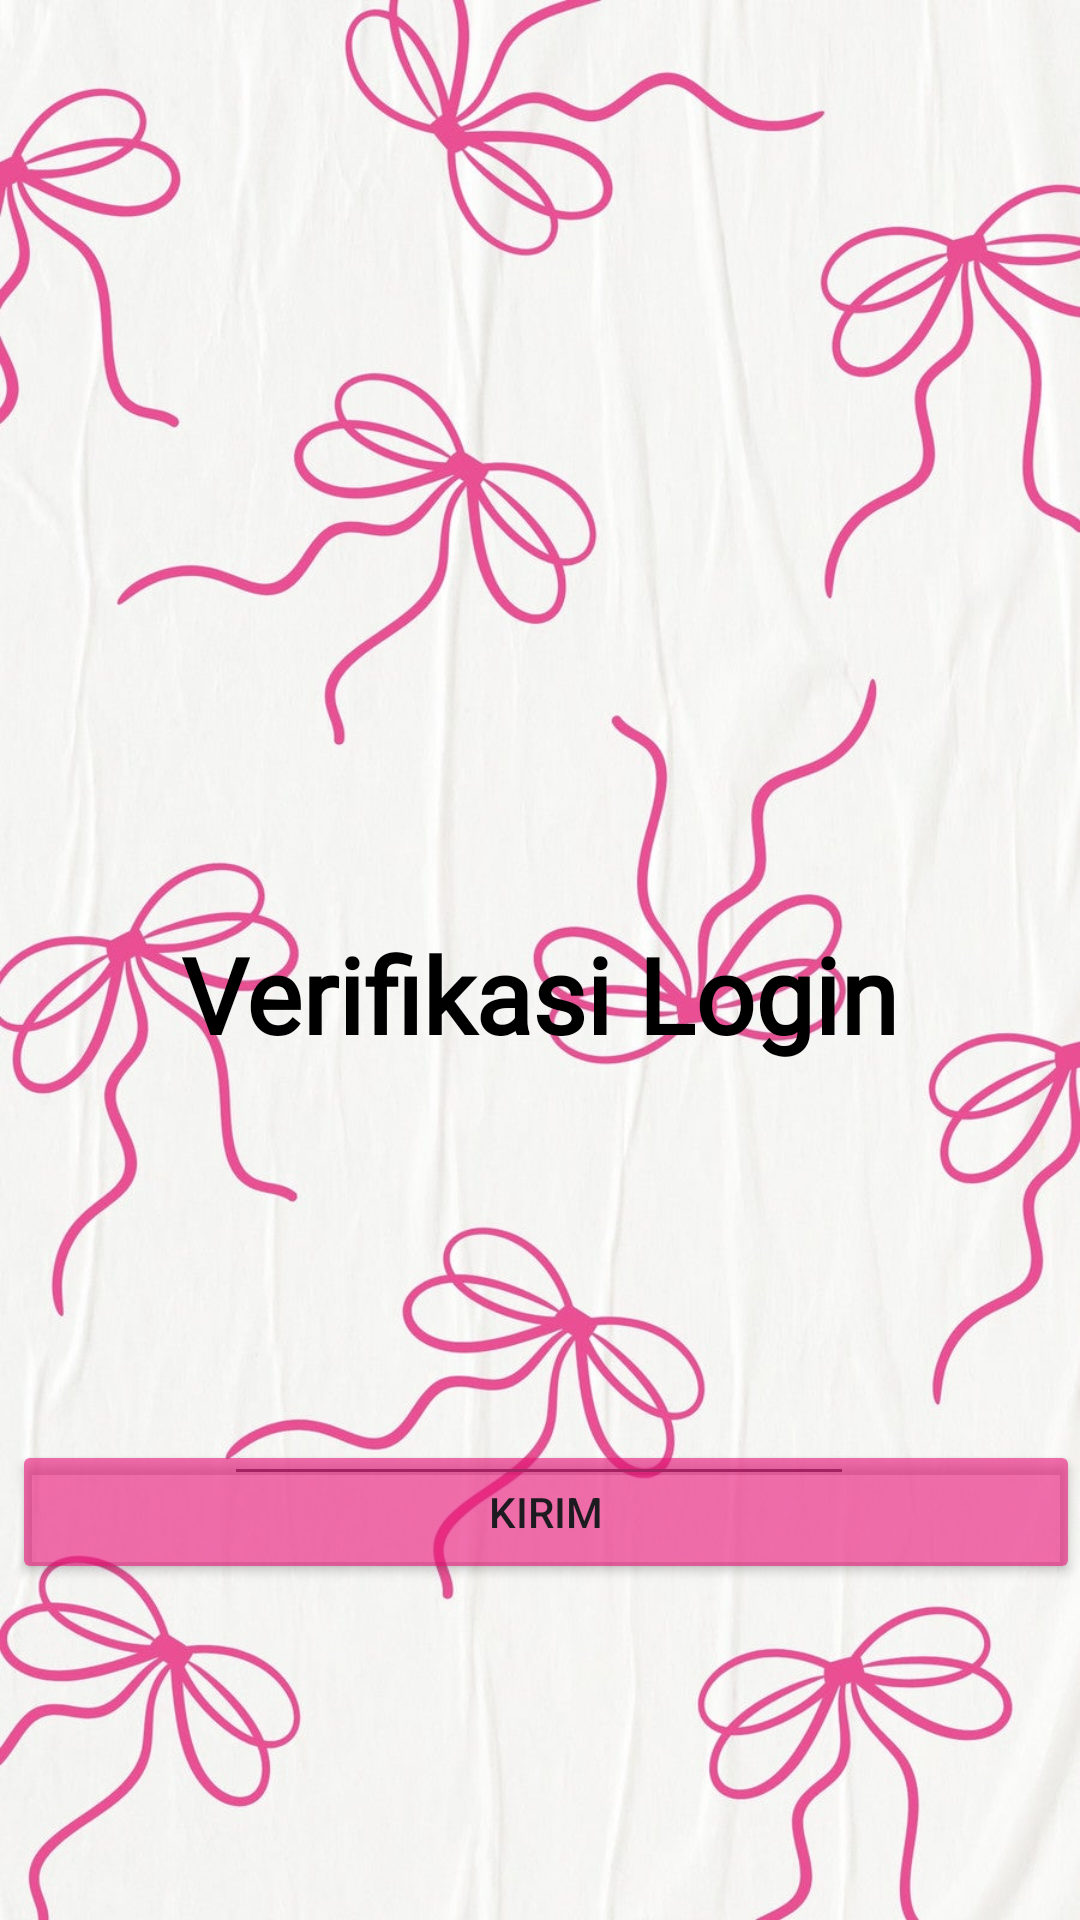

The Android layout XML behind this screen, and the referenced resources:
<!-- AndroidManifest.xml: application theme Theme.MersyaApps -->
<!-- res/layout/activity_third.xml -->
<?xml version="1.0" encoding="utf-8"?>
<androidx.constraintlayout.widget.ConstraintLayout xmlns:android="http://schemas.android.com/apk/res/android"
    xmlns:app="http://schemas.android.com/apk/res-auto"
    xmlns:tools="http://schemas.android.com/tools"
    android:id="@+id/main"
    android:layout_width="match_parent"
    android:layout_height="match_parent"
    android:background="@drawable/bg"
    tools:context=".Home.pertemuan3.ThirdActivity">


    <Button
        android:id="@+id/btnKirim"
        android:layout_width="match_parent"
        android:layout_height="wrap_content"
        android:layout_marginHorizontal="20dp"
        android:layout_marginStart="4dp"
        android:backgroundTint="#9AE91377"
        android:text="Kirim"
        app:layout_constraintBottom_toBottomOf="parent"
        app:layout_constraintStart_toStartOf="parent"
        app:layout_constraintTop_toTopOf="parent"
        app:layout_constraintVertical_bias="0.811" />

    <androidx.constraintlayout.widget.Guideline
        android:id="@+id/guideline2"
        android:layout_width="wrap_content"
        android:layout_height="wrap_content" />

    <EditText
        android:id="@+id/inputNoTujuan"
        android:layout_width="wrap_content"
        android:layout_height="wrap_content"
        android:layout_marginTop="476dp"
        android:ems="10"
        android:inputType="phone"
        app:layout_constraintBottom_toTopOf="@+id/btnKirim"
        app:layout_constraintEnd_toEndOf="parent"
        app:layout_constraintHorizontal_bias="0.497"
        app:layout_constraintStart_toStartOf="parent"
        app:layout_constraintTop_toTopOf="parent" />

    <ImageView
        android:id="@+id/imageView2"
        android:layout_width="217dp"
        android:layout_height="276dp"
        app:layout_constraintBottom_toTopOf="@+id/btnKirim"
        app:layout_constraintEnd_toEndOf="parent"
        app:layout_constraintStart_toStartOf="parent"
        app:layout_constraintTop_toTopOf="parent"
        app:layout_constraintVertical_bias="0.0"
        app:srcCompat="@drawable/phone" />

    <TextView
        android:id="@+id/textView"
        android:layout_width="wrap_content"
        android:layout_height="wrap_content"
        android:layout_marginTop="32dp"
        android:fontFamily="@font/archivoblack_regular"
        android:text="@string/judul"
        android:textSize="35dp"
        android:textColor="@color/black"
        android:textStyle="bold"
        app:layout_constraintEnd_toEndOf="parent"
        app:layout_constraintHorizontal_bias="0.498"
        app:layout_constraintStart_toStartOf="parent"
        app:layout_constraintTop_toBottomOf="@+id/imageView2" />


</androidx.constraintlayout.widget.ConstraintLayout>
<!-- resources referenced by this layout -->
<resources>
  <color name="black">#FF000000</color>
  <!-- drawable bg: jpg bitmap (drawable, 154047 bytes) -->
  <string name="judul">Verifikasi Login</string>
  <style name="Theme.MersyaApps" parent="Base.Theme.MersyaApps" />
  <style name="Base.Theme.MersyaApps" parent="Theme.Material3.DayNight.NoActionBar">
          
          
      </style>
</resources>
